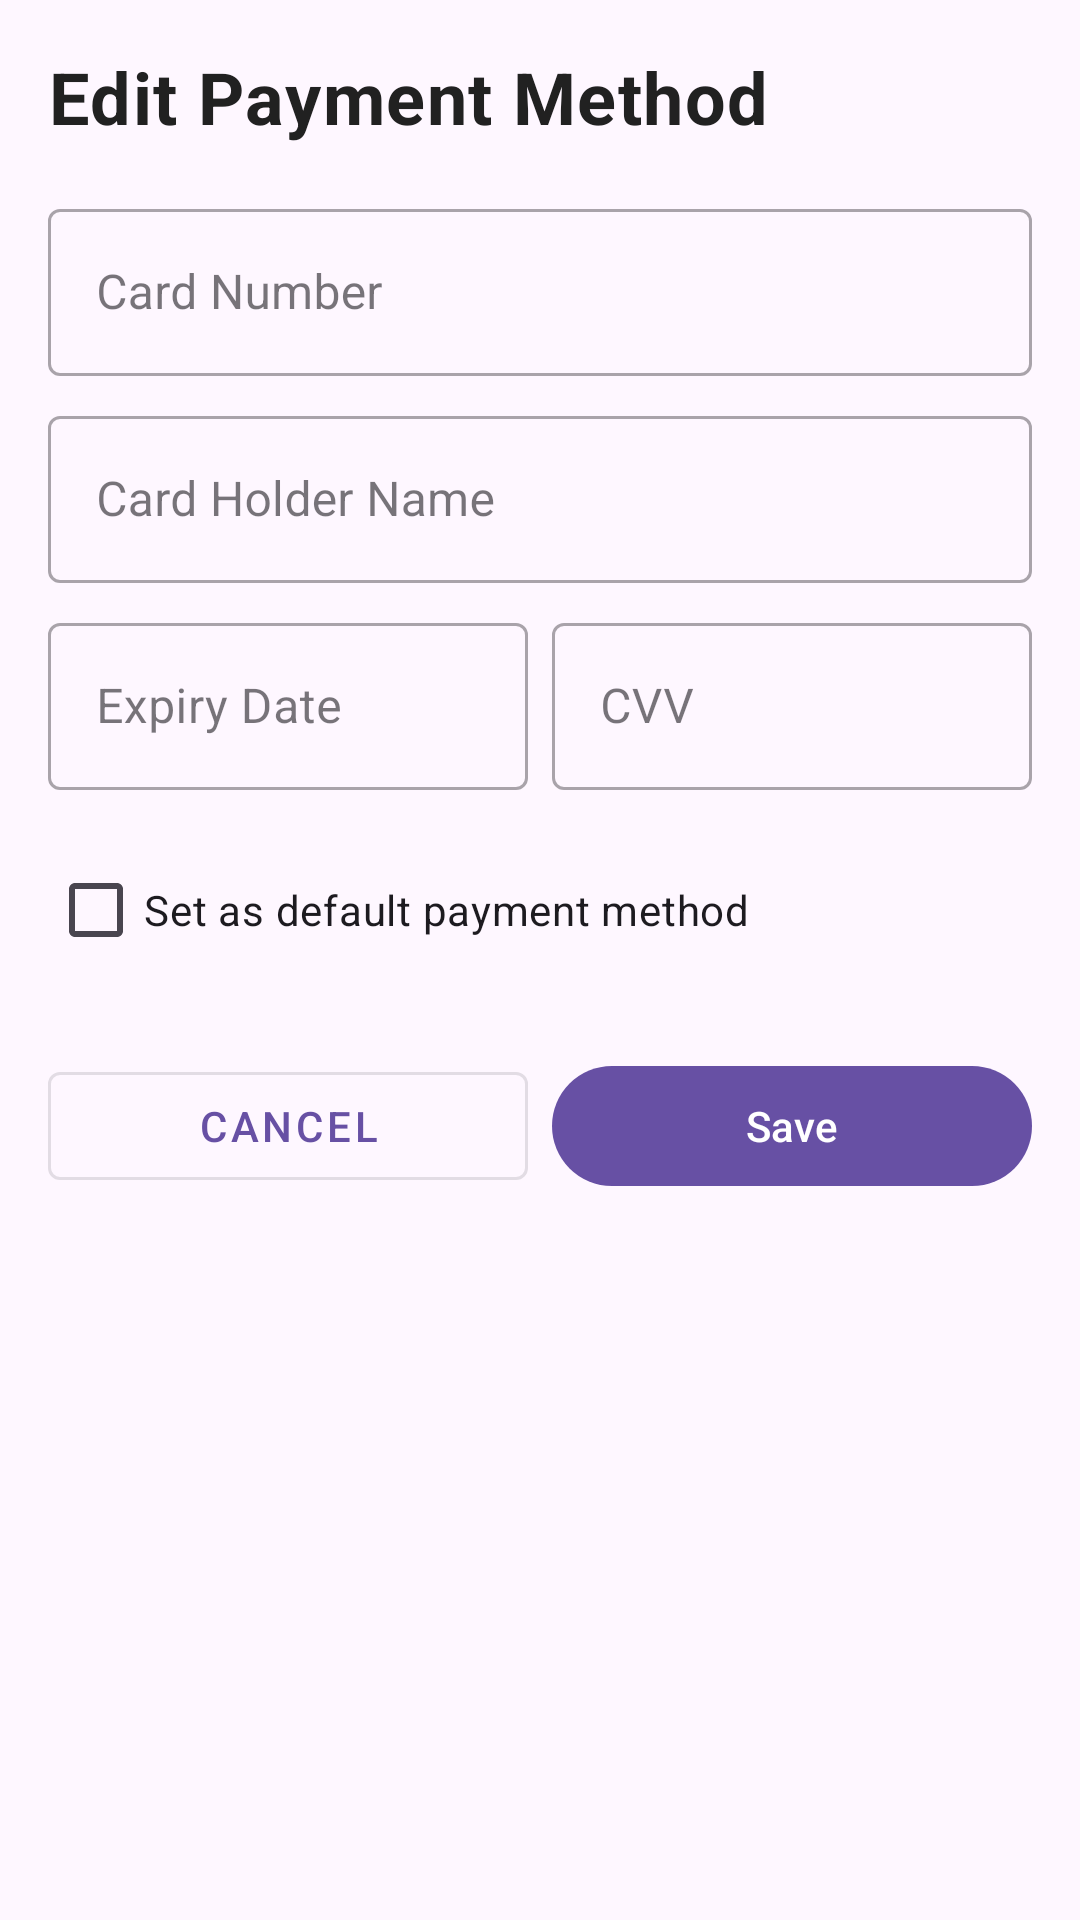

Produce the Android XML layout that renders to this screen, including the resource entries it uses.
<!-- AndroidManifest.xml: application theme Theme.BloomifyShop -->
<!-- res/layout/dialog_edit_payment.xml -->
<?xml version="1.0" encoding="utf-8"?>
<LinearLayout xmlns:android="http://schemas.android.com/apk/res/android"
    xmlns:app="http://schemas.android.com/apk/res-auto"
    android:layout_width="match_parent"
    android:layout_height="wrap_content"
    android:orientation="vertical"
    android:padding="16dp">

    <TextView
        android:layout_width="match_parent"
        android:layout_height="wrap_content"
        android:text="Edit Payment Method"
        android:textAppearance="@style/TextHeader"
        android:layout_marginBottom="16dp"/>

    <com.google.android.material.textfield.TextInputLayout
        android:layout_width="match_parent"
        android:layout_height="wrap_content"
        android:hint="Card Number"
        style="@style/Widget.MaterialComponents.TextInputLayout.OutlinedBox">

        <com.google.android.material.textfield.TextInputEditText
            android:id="@+id/cardNumberInput"
            android:layout_width="match_parent"
            android:layout_height="wrap_content"
            android:inputType="number"
            android:maxLength="16"/>

    </com.google.android.material.textfield.TextInputLayout>

    <com.google.android.material.textfield.TextInputLayout
        android:layout_width="match_parent"
        android:layout_height="wrap_content"
        android:hint="Card Holder Name"
        android:layout_marginTop="8dp"
        style="@style/Widget.MaterialComponents.TextInputLayout.OutlinedBox">

        <com.google.android.material.textfield.TextInputEditText
            android:id="@+id/cardHolderInput"
            android:layout_width="match_parent"
            android:layout_height="wrap_content"
            android:inputType="textPersonName"/>

    </com.google.android.material.textfield.TextInputLayout>

    <LinearLayout
        android:layout_width="match_parent"
        android:layout_height="wrap_content"
        android:orientation="horizontal"
        android:layout_marginTop="8dp">

        <com.google.android.material.textfield.TextInputLayout
            android:layout_width="0dp"
            android:layout_height="wrap_content"
            android:layout_weight="1"
            android:hint="Expiry Date"
            android:layout_marginEnd="8dp"
            style="@style/Widget.MaterialComponents.TextInputLayout.OutlinedBox">

            <com.google.android.material.textfield.TextInputEditText
                android:id="@+id/expiryDateInput"
                android:layout_width="match_parent"
                android:layout_height="wrap_content"
                android:inputType="date"
                android:maxLength="5"/>

        </com.google.android.material.textfield.TextInputLayout>

        <com.google.android.material.textfield.TextInputLayout
            android:layout_width="0dp"
            android:layout_height="wrap_content"
            android:layout_weight="1"
            android:hint="CVV"
            style="@style/Widget.MaterialComponents.TextInputLayout.OutlinedBox">

            <com.google.android.material.textfield.TextInputEditText
                android:id="@+id/cvvInput"
                android:layout_width="match_parent"
                android:layout_height="wrap_content"
                android:inputType="numberPassword"
                android:maxLength="4"/>

        </com.google.android.material.textfield.TextInputLayout>

    </LinearLayout>

    <com.google.android.material.checkbox.MaterialCheckBox
        android:id="@+id/defaultCheckbox"
        android:layout_width="match_parent"
        android:layout_height="wrap_content"
        android:text="Set as default payment method"
        android:layout_marginTop="16dp"/>

    <LinearLayout
        android:layout_width="match_parent"
        android:layout_height="wrap_content"
        android:orientation="horizontal"
        android:layout_marginTop="24dp">

        <com.google.android.material.button.MaterialButton
            android:id="@+id/cancelButton"
            android:layout_width="0dp"
            android:layout_height="wrap_content"
            android:layout_weight="1"
            android:text="Cancel"
            android:layout_marginEnd="8dp"
            style="@style/Widget.MaterialComponents.Button.OutlinedButton"/>

        <com.google.android.material.button.MaterialButton
            android:id="@+id/saveButton"
            android:layout_width="0dp"
            android:layout_height="wrap_content"
            android:layout_weight="1"
            android:text="Save"/>

    </LinearLayout>

</LinearLayout>
<!-- resources referenced by this layout -->
<resources>
  <style name="TextHeader">
          <item name="android:textSize">24sp</item>
          <item name="android:textColor">@color/text_primary</item>
          <item name="android:textStyle">bold</item>
          <item name="android:letterSpacing">0.02</item>
          <item name="android:lineSpacingExtra">4dp</item>
      </style>
  <style name="Theme.BloomifyShop" parent="Base.Theme.BloomifyShop" />
  <color name="text_primary">#212121</color>
  <style name="Base.Theme.BloomifyShop" parent="Theme.Material3.DayNight.NoActionBar">
          
          
      </style>
</resources>
